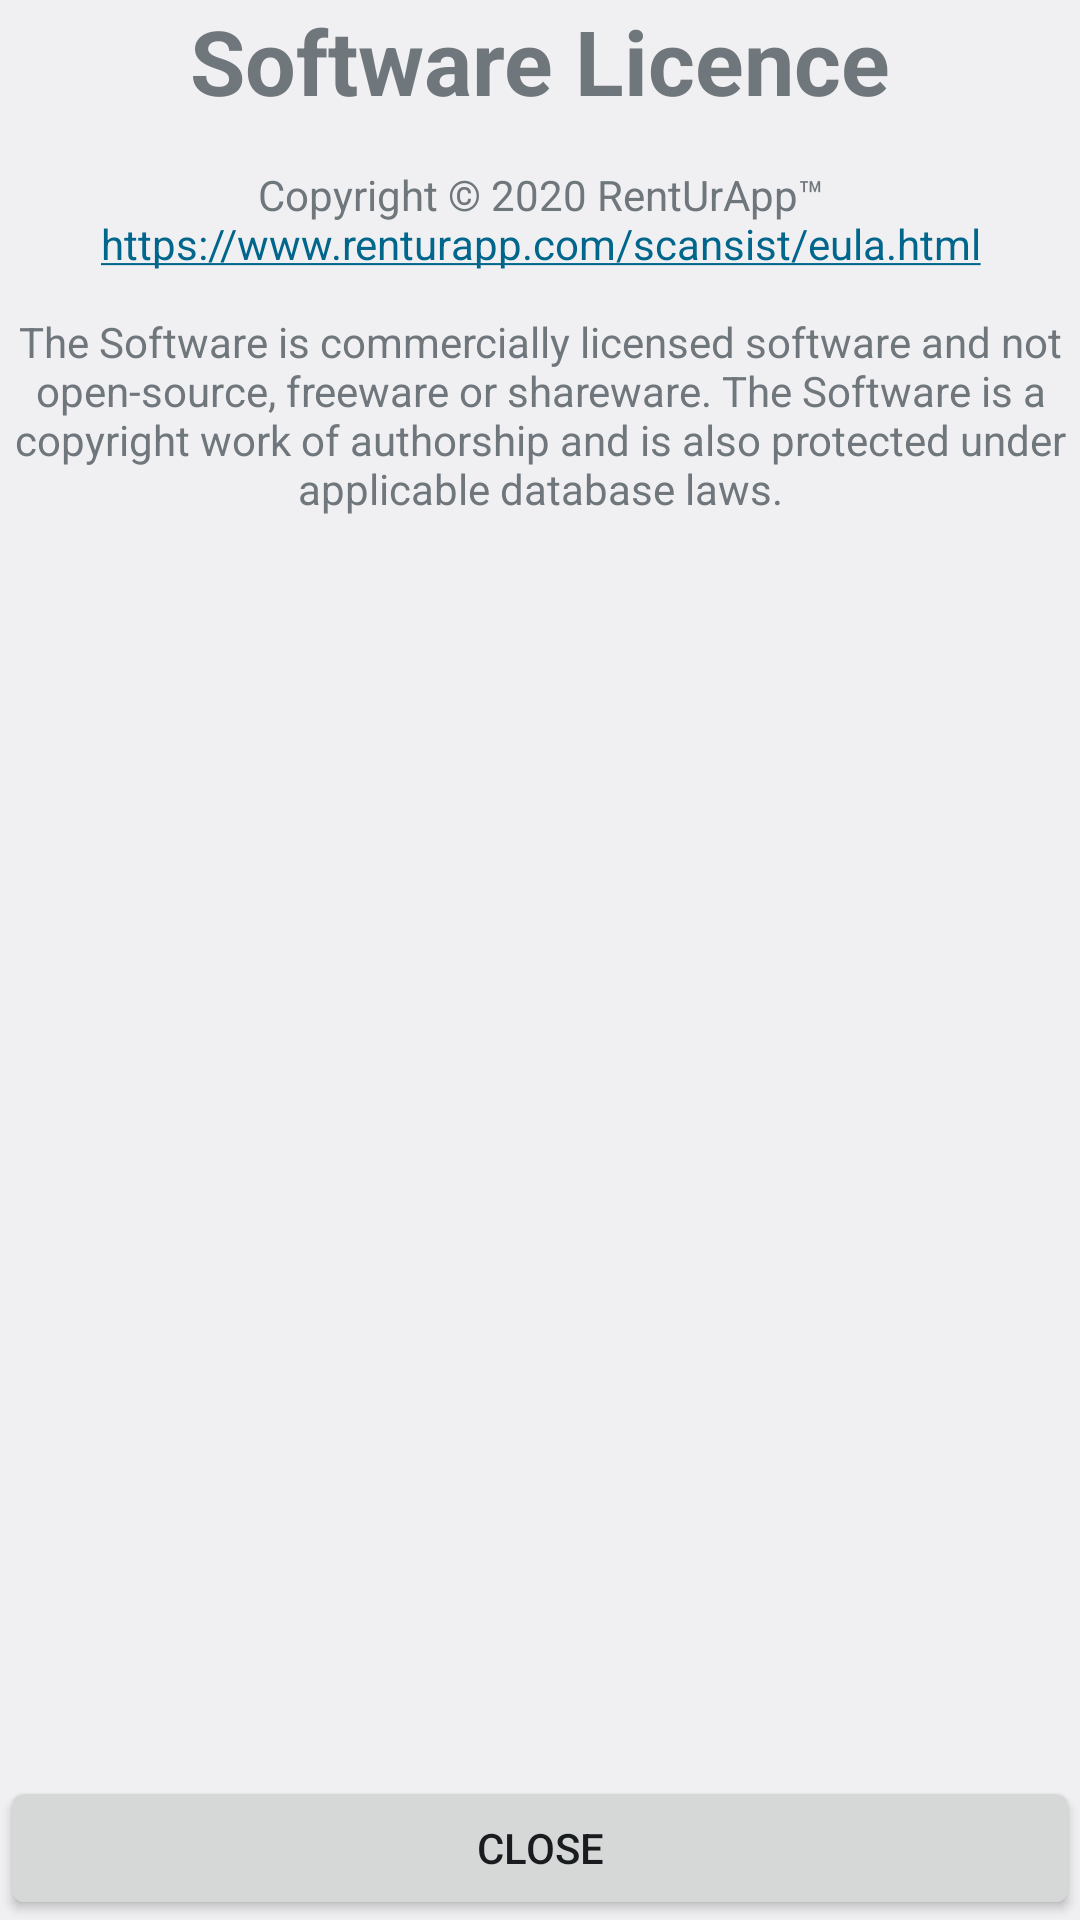

Reconstruct the res/layout file that produces this screen, plus the resources it refers to.
<!-- AndroidManifest.xml: application theme RentUrAppTheme -->
<!-- res/layout/scansist_licence.xml -->
<?xml version="1.0" encoding="utf-8"?>
<RelativeLayout xmlns:android="http://schemas.android.com/apk/res/android"
    android:layout_width="match_parent"
    android:layout_height="match_parent">

    <TextView
        android:id="@+id/lblTitleLicence"
        android:layout_width="match_parent"
        android:layout_height="wrap_content"
        android:layout_alignParentTop="true"
        android:gravity="center_horizontal"
        android:text="@string/scan_licence"
        android:textSize="30sp"
        android:textStyle="bold" />

    <ScrollView
        android:id="@+id/id_licence_scrollView"
        android:layout_width="fill_parent"
        android:layout_height="fill_parent"
        android:layout_above="@id/btnLicence"
        android:layout_below="@id/lblTitleLicence">

        <LinearLayout
            android:layout_width="match_parent"
            android:layout_height="wrap_content"
            android:orientation="vertical">

            <TextView
                android:id="@+id/id_licence_textView_description"
                android:layout_width="match_parent"
                android:layout_height="wrap_content"
                android:layout_gravity="center_horizontal"
                android:layout_marginTop="15dp"
                android:autoLink="web"
                android:gravity="center"
                android:linksClickable="true"
                android:text="@string/licence_description"
                android:textAppearance="?android:attr/textAppearanceSmall" />

            <TextView
                android:id="@+id/id_licence_textView_description_detail"
                android:layout_width="match_parent"
                android:layout_height="wrap_content"
                android:layout_marginLeft="15dp"
                android:layout_marginTop="15dp"

                android:gravity="left"
                android:text=""
                android:textAppearance="?android:attr/textAppearanceSmall" />

        </LinearLayout>
    </ScrollView>

    <Button
        android:id="@+id/btnLicence"
        android:layout_width="match_parent"
        android:layout_height="wrap_content"
        android:layout_alignParentBottom="true"
        android:text="@string/about_ok" />
</RelativeLayout>
<!-- resources referenced by this layout -->
<resources>
  <string name="about_ok">Close</string>
  <string name="licence_description">Copyright  © 2020 RentUrApp™\nhttps://www.renturapp.com/scansist/eula.html\n\nThe Software is commercially licensed software and not open-source, freeware or shareware. The Software is a copyright work of authorship and is also protected under applicable database laws.</string>
  <string name="scan_licence">Software Licence</string>
  <style name="RentUrAppTheme" parent="android:Theme.DeviceDefault.Light">
      
      <item name="android:actionBarStyle">@style/RentUrApp.ActionBar</item>
    </style>
  <style name="RentUrApp.ActionBar" parent="android:Widget.Holo.Light.ActionBar.Solid">
      
      <item name="android:background">@color/colorScanSist</item>
      <item name="android:titleTextStyle">@style/RentUrApp.ActionBar.TitleTextStyle</item>
  
    </style>
  <color name="colorScanSist">#BF1E80</color>
  <style name="RentUrApp.ActionBar.TitleTextStyle" parent="@android:style/TextAppearance.Holo.Widget.ActionBar.Title">
      <item name="android:textColor">@color/white</item>
    </style>
  <color name="white">#FFFFFF</color>
</resources>
